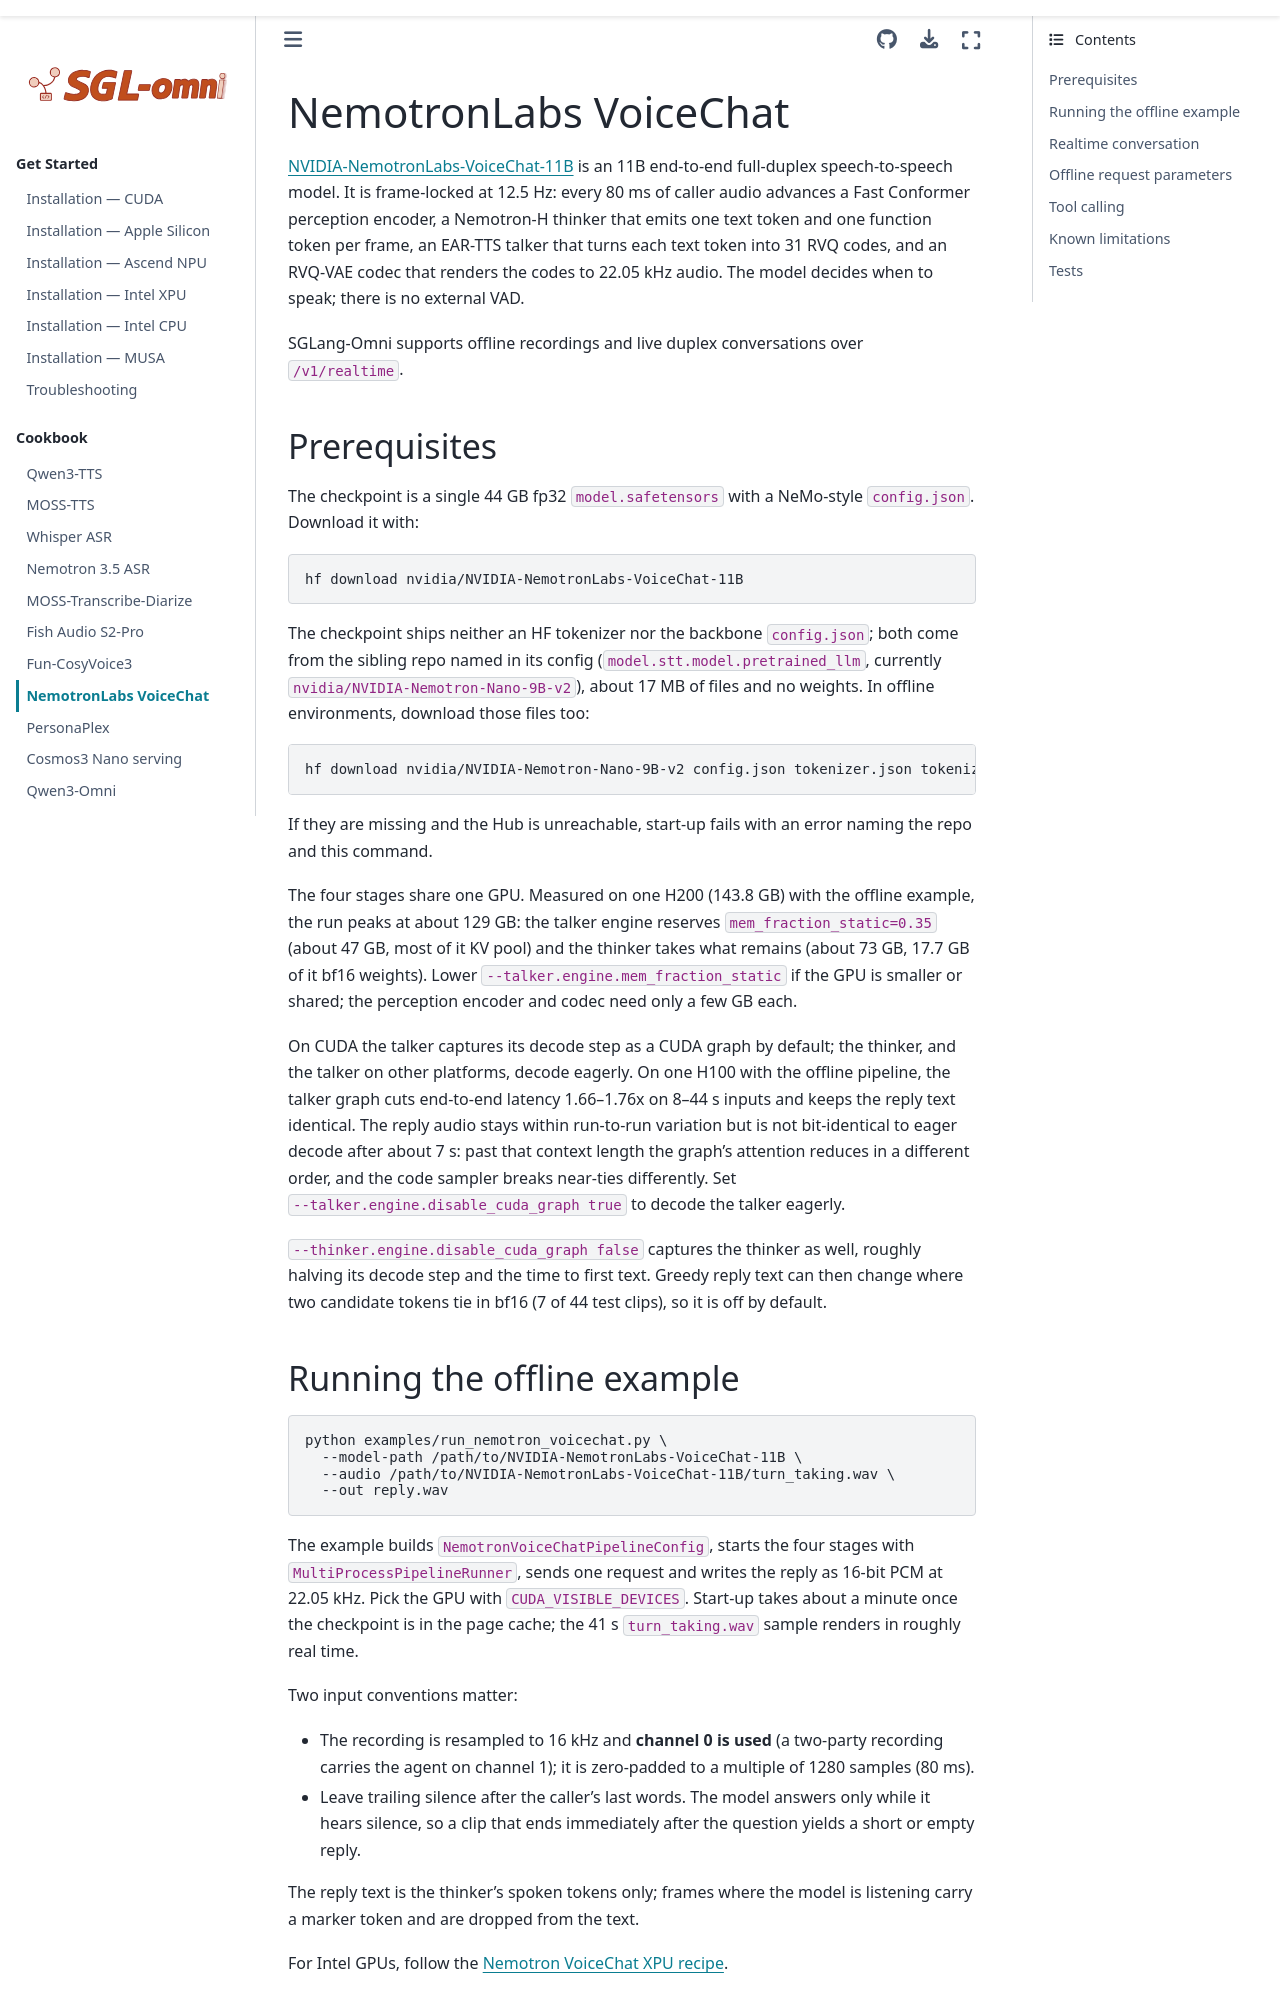

repository: sanqiannianyiqian/sglang-omni · page: cookbook/nemotron_voicechat.html · generator: sphinx

# NemotronLabs VoiceChat

[NVIDIA-NemotronLabs-VoiceChat-11B](https://huggingface.co/nvidia/NVIDIA-NemotronLabs-VoiceChat-11B) is an 11B end-to-end full-duplex speech-to-speech model. It is frame-locked at 12.5 Hz: every 80 ms of caller audio advances a Fast Conformer perception encoder, a Nemotron-H thinker that emits one text token and one function token per frame, an EAR-TTS talker that turns each text token into 31 RVQ codes, and an RVQ-VAE codec that renders the codes to 22.05 kHz audio. The model decides when to speak; there is no external VAD.

SGLang-Omni supports offline recordings and live duplex conversations over `/v1/realtime`.

## Prerequisites

The checkpoint is a single 44 GB fp32 `model.safetensors` with a NeMo-style `config.json`. Download it with:

```bash
hf download nvidia/NVIDIA-NemotronLabs-VoiceChat-11B
```

The checkpoint ships neither an HF tokenizer nor the backbone `config.json`; both come from the sibling repo named in its config (`model.stt.model.pretrained_llm`, currently `nvidia/NVIDIA-Nemotron-Nano-9B-v2`), about 17 MB of files and no weights. In offline environments, download those files too:

```bash
hf download nvidia/NVIDIA-Nemotron-Nano-9B-v2 config.json tokenizer.json tokenizer_config.json special_tokens_map.json
```

If they are missing and the Hub is unreachable, start-up fails with an error naming the repo and this command.

The four stages share one GPU. Measured on one H200 (143.8 GB) with the offline example, the run peaks at about 129 GB: the talker engine reserves `mem_fraction_static=0.35` (about 47 GB, most of it KV pool) and the thinker takes what remains (about 73 GB, 17.7 GB of it bf16 weights). Lower `--talker.engine.mem_fraction_static` if the GPU is smaller or shared; the perception encoder and codec need only a few GB each.

On CUDA the talker captures its decode step as a CUDA graph by default; the thinker, and the talker on other platforms, decode eagerly. On one H100 with the offline pipeline, the talker graph cuts end-to-end latency 1.66–1.76x on 8–44 s inputs and keeps the reply text identical. The reply audio stays within run-to-run variation but is not bit-identical to eager decode after about 7 s: past that context length the graph's attention reduces in a different order, and the code sampler breaks near-ties differently. Set `--talker.engine.disable_cuda_graph true` to decode the talker eagerly.

`--thinker.engine.disable_cuda_graph false` captures the thinker as well, roughly halving its decode step and the time to first text. Greedy reply text can then change where two candidate tokens tie in bf16 (7 of 44 test clips), so it is off by default.
